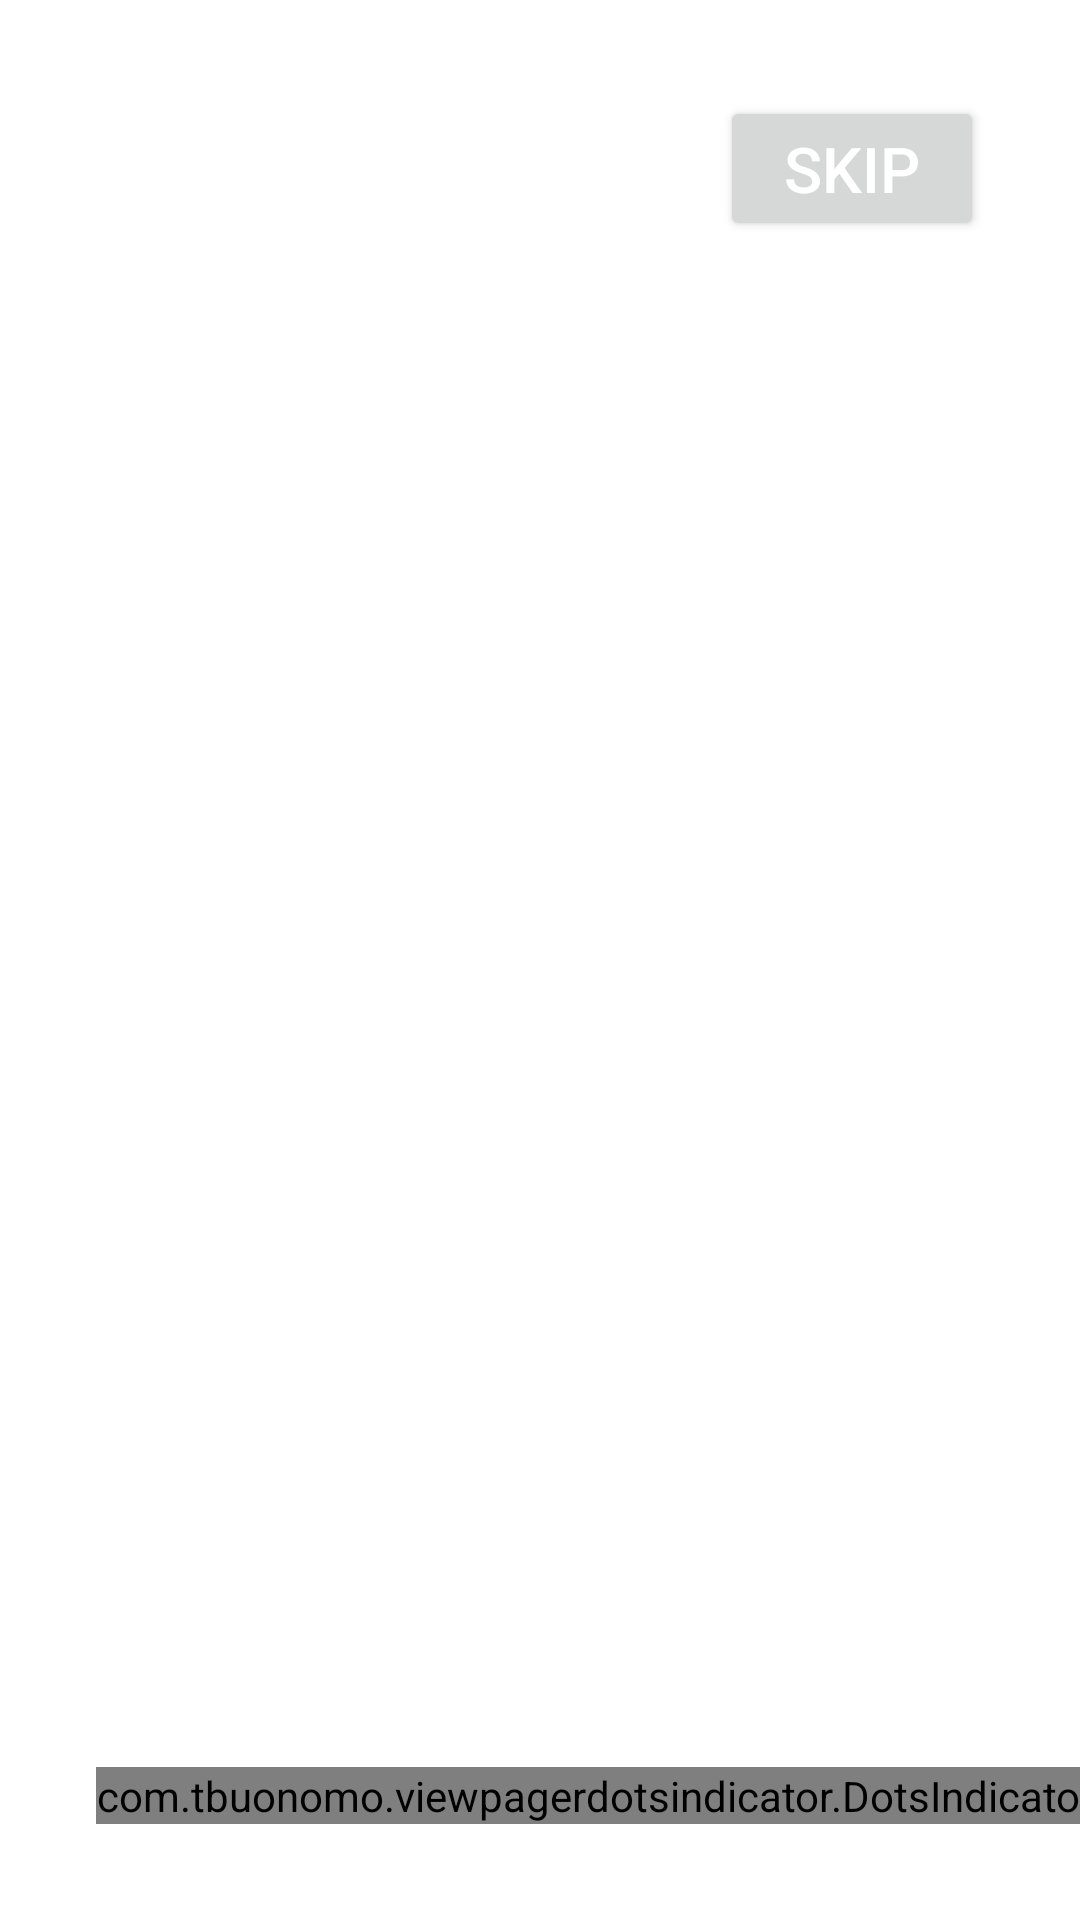

This screen was rendered from an Android layout file. Write that file and the resources it references.
<!-- AndroidManifest.xml: application theme Theme.NewsApp40 -->
<!-- res/layout/fragment_board.xml -->
<?xml version="1.0" encoding="utf-8"?>
<androidx.constraintlayout.widget.ConstraintLayout xmlns:android="http://schemas.android.com/apk/res/android"
    xmlns:app="http://schemas.android.com/apk/res-auto"
    xmlns:tools="http://schemas.android.com/tools"
    android:layout_width="match_parent"
    android:layout_height="match_parent"
    android:gravity="center"
    android:orientation="vertical"
    tools:context=".ui.board.BoardFragment">

    <Button
        android:id="@+id/skip"
        android:layout_width="wrap_content"
        android:layout_height="wrap_content"
        android:layout_margin="32dp"
        android:text="Skip"
        android:textColor="@color/white"
        android:textSize="21sp"
        app:layout_constraintEnd_toEndOf="parent"
        app:layout_constraintTop_toTopOf="parent" />

    <androidx.viewpager2.widget.ViewPager2
        android:id="@+id/view_pager"
        android:layout_width="match_parent"
        android:layout_height="match_parent" />

    <com.tbuonomo.viewpagerdotsindicator.DotsIndicator
        android:id="@+id/dots"
        android:layout_width="wrap_content"
        android:layout_height="wrap_content"
        android:layout_margin="32dp"
        app:dotsColor="@color/gray"
        app:dotsSize="9dp"
        app:layout_constraintBottom_toBottomOf="parent"
        app:layout_constraintStart_toStartOf="parent"
        app:selectedDotColor="@color/purple_200" />


</androidx.constraintlayout.widget.ConstraintLayout>
<!-- resources referenced by this layout -->
<resources>
  <color name="gray">#BFBFBF</color>
  <color name="purple_200">#FFBB86FC</color>
  <color name="white">#FFFFFFFF</color>
  <style name="Theme.NewsApp40" parent="Theme.MaterialComponents.DayNight.DarkActionBar">
          
          <item name="colorPrimary">@color/purple_200</item>
          <item name="colorPrimaryVariant">@color/purple_200</item>
          <item name="colorOnPrimary">@color/white</item>
          
          <item name="colorSecondary">@color/teal_200</item>
          <item name="colorSecondaryVariant">@color/teal_700</item>
          <item name="colorOnSecondary">@color/black</item>
          
          <item name="android:statusBarColor" tools:targetApi="l">?attr/colorPrimaryVariant</item>
          
      </style>
  <color name="teal_200">#FF03DAC5</color>
  <color name="teal_700">#FF018786</color>
  <color name="black">#FF000000</color>
</resources>
